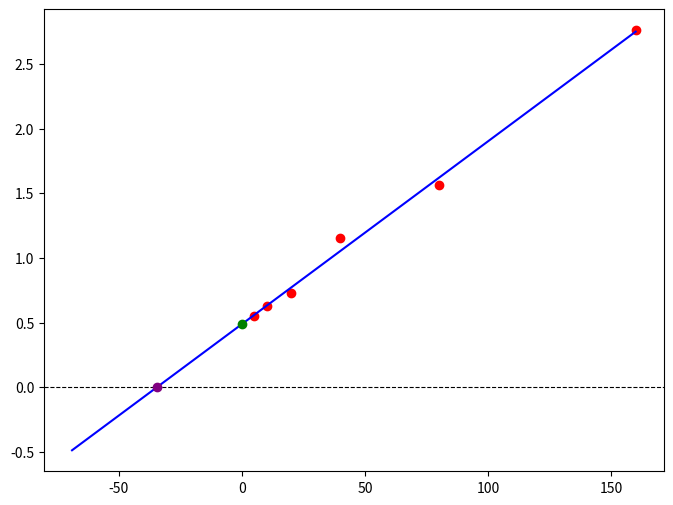

Source code (Python): (Note: this script raises an exception after producing the figure.)
import numpy as np
import pandas as pd
import matplotlib.pyplot as plt 

#입력 데이터
L = np.array([5,10,20,40,80,160]) # L(um)
R_T = np.array([0.55,0.63,0.73,1.15,1.56,2.76])
W=200 #Width(um)

#Liner pitting
fit = np.polyfit(L,R_T,1)
slope = fit[0]
intercept = fit[1]

#계산
Rs = slope * W #Sheet resistance
Rc = intercept / 2 #Contact resistance
LT = (Rc*W)/Rs #Transfer length(um)
rho_c = Rc * (LT*W)

#x절편, y절편 계산
x_intercept = -intercept /slope #x절편(-2LT)
y_intercept = intercept #y절편(2Rc)

#외삽용 데이터 생성
L_extrapolated = np.linspace(-2 * abs(x_intercept), max(L), 500) #x 데이터 확장
R_T_extrapolated = slope * L_extrapolated + intercept #외삽된 y 데이터

#결과 출력
print(f"sheet resistance(Rs) : {Rs:.4f}")
print(f"contact resistance(Rc) : {Rc:.4f}")
print(f"transfer length(LT) : {LT:.4f}")
print(f"specific contact resistivity(pc) : {rho_c:.4f}")

#그래프 그리기
plt.figure(figsize=(8,6))
plt.plot(L,R_T,'ro',label = 'mesured data') # 측정 데이터
plt.plot(L_extrapolated,R_T_extrapolated,'b-',label = 'Linear Fid (Extrapolated)') #외삽된 선
plt.scatter(0,y_intercept,color='g',label=f'2Rc = {y_intercept:.4f}',zorder=5) # y 절편 점
plt.scatter(x_intercept,0,color='purple',label=f'-2LT = {x_intercept:.4f}',zorder=5) # x 절편 점
plt.axhline(y=0,color='k',linestyle='--',linewidth=0.8) # x-axis
plt.axhline(x=0,color='k',linestyle='--',linewidth=0.8) # y-axis
plt.xlabel('contact spacing L')
plt.ylabel('Total resistance R_T')
plt.title('Resistance Vs. contact spacing')
plt.legend
plt.grid(True)
plt.show